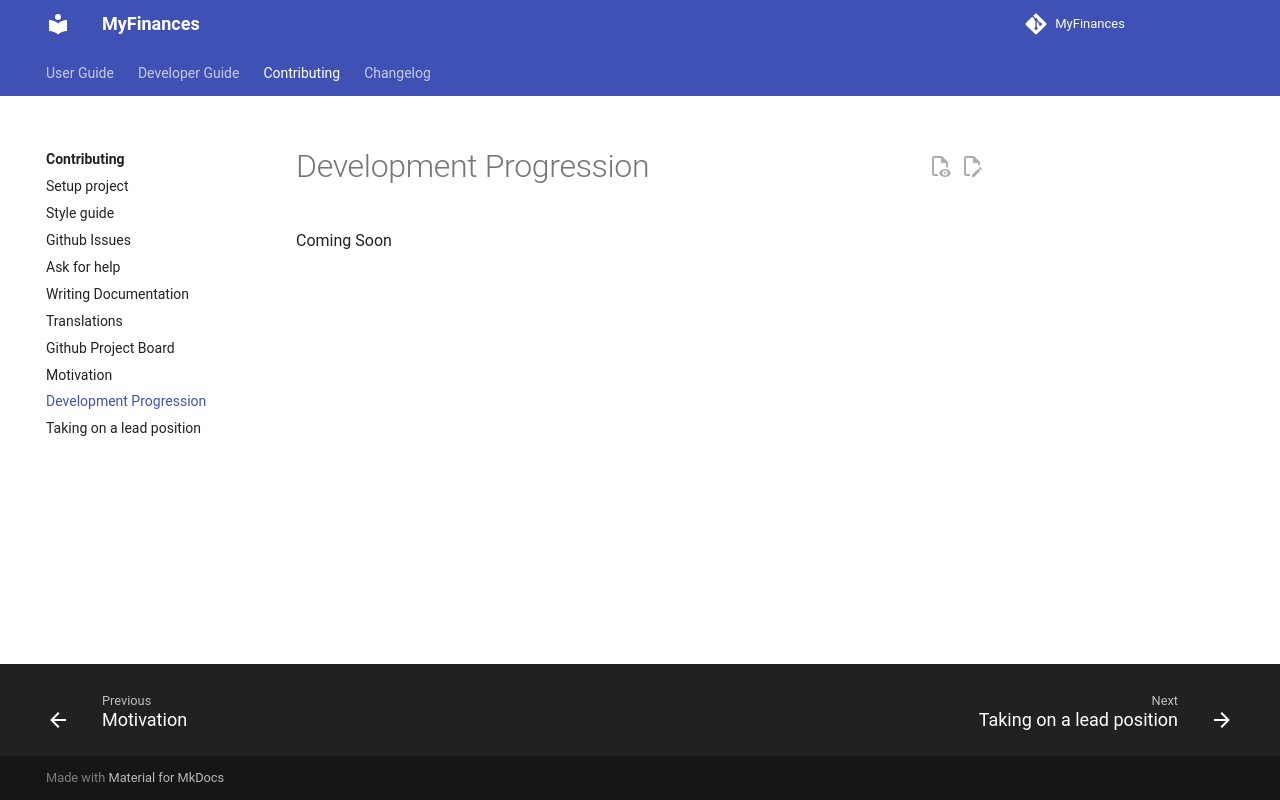

repository: TreyWW/MyFinances · page: contributing/development-progression/index.html · generator: mkdocs

Coming Soon
